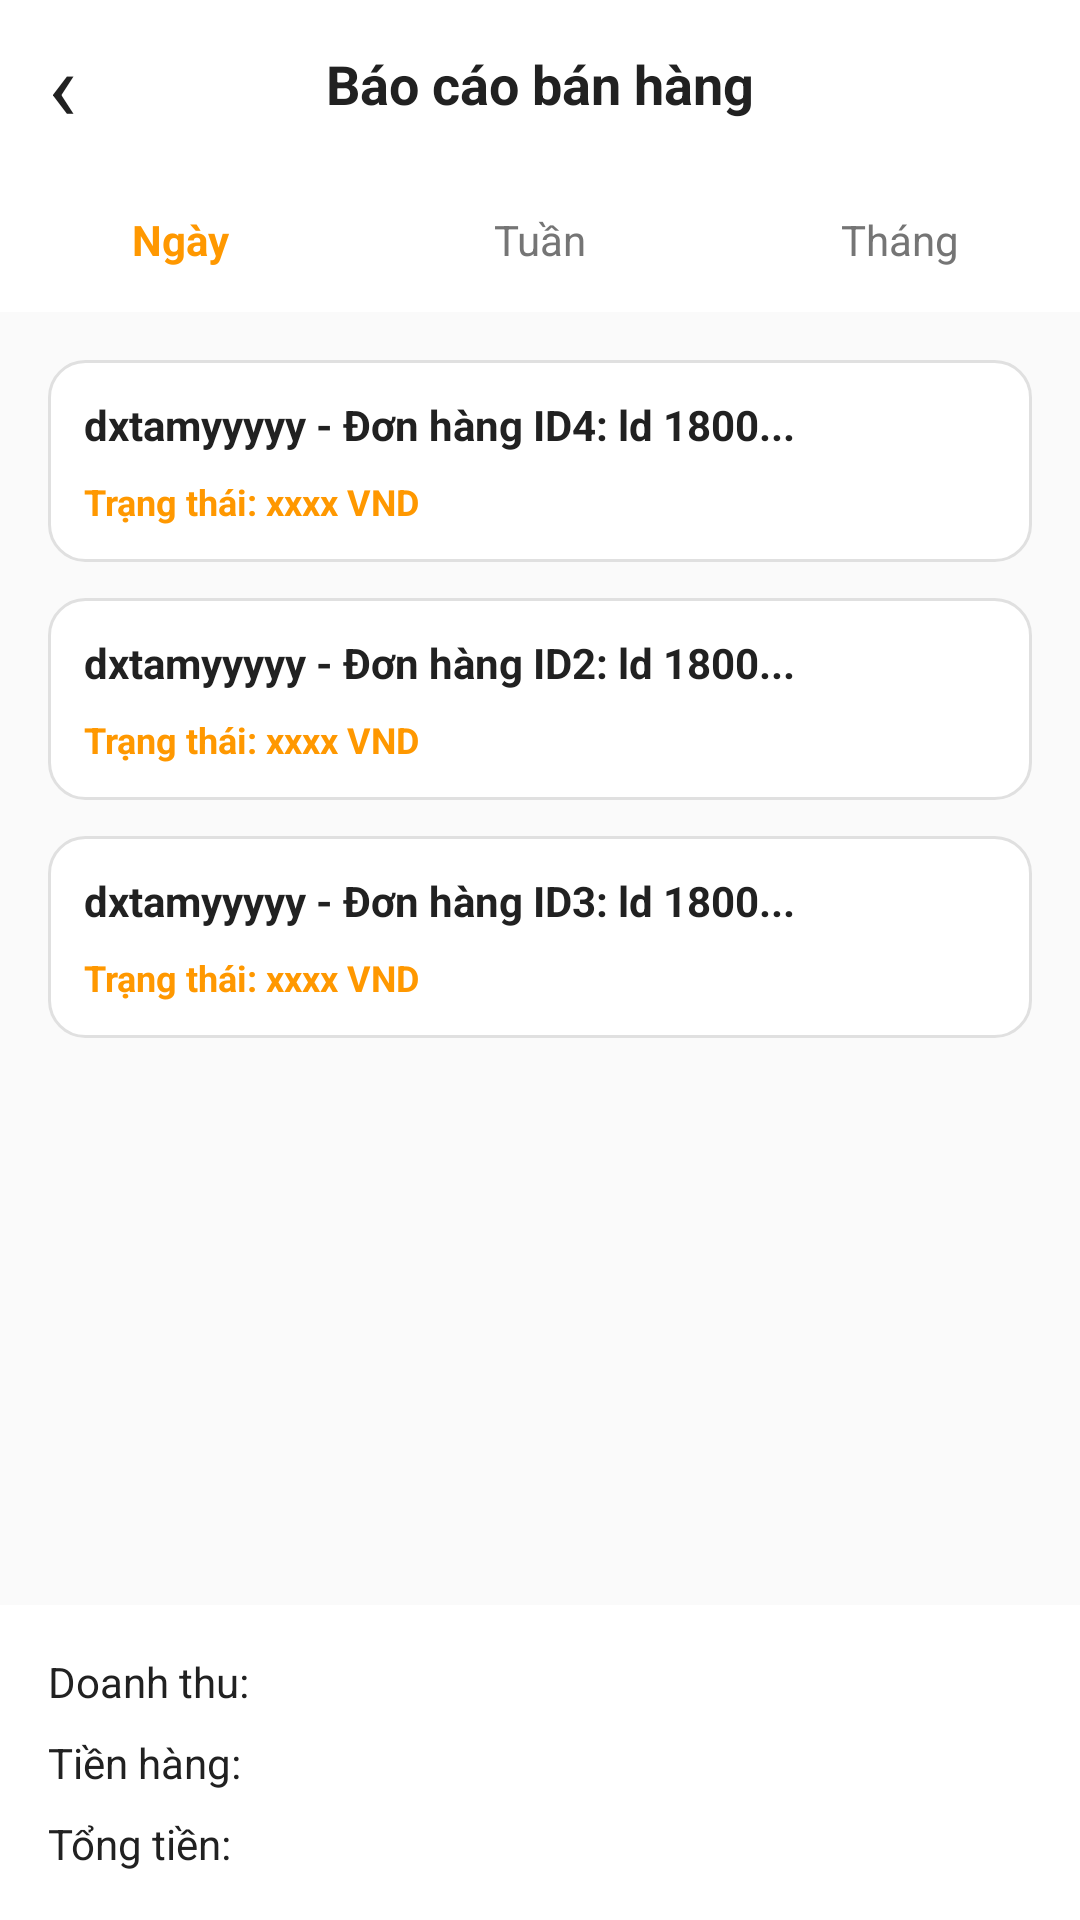

Here is an Android app screen rendered from its layout file. Give the layout XML and the strings, colors and styles it references.
<!-- AndroidManifest.xml: application theme Theme.Giaodien -->
<!-- res/layout/activity_sales_report.xml -->
<?xml version="1.0" encoding="utf-8"?>
<LinearLayout xmlns:android="http://schemas.android.com/apk/res/android"
    android:layout_width="match_parent"
    android:layout_height="match_parent"
    android:orientation="vertical"
    android:background="@color/background_light">

    
    <RelativeLayout
        android:layout_width="match_parent"
        android:layout_height="56dp"
        android:background="@color/white"
        android:elevation="4dp"
        android:paddingStart="16dp"
        android:paddingEnd="16dp">

        <TextView
            android:id="@+id/btnBack"
            android:layout_width="wrap_content"
            android:layout_height="match_parent"
            android:text="‹"
            android:textSize="32sp"
            android:textColor="@color/text_primary"
            android:gravity="center_vertical"
            android:paddingEnd="16dp"
            android:clickable="true"
            android:focusable="true"/>

        <TextView
            android:layout_width="wrap_content"
            android:layout_height="wrap_content"
            android:text="Báo cáo bán hàng"
            android:textSize="18sp"
            android:textColor="@color/text_primary"
            android:textStyle="bold"
            android:layout_centerInParent="true"/>
    </RelativeLayout>

    
    <LinearLayout
        android:layout_width="match_parent"
        android:layout_height="48dp"
        android:orientation="horizontal"
        android:background="@color/white"
        android:elevation="2dp">

        <TextView
            android:id="@+id/tabToday"
            android:layout_width="0dp"
            android:layout_height="match_parent"
            android:layout_weight="1"
            android:text="Ngày"
            android:textSize="14sp"
            android:textColor="@color/primary_orange"
            android:textStyle="bold"
            android:gravity="center"
            android:clickable="true"
            android:focusable="true"/>

        <TextView
            android:id="@+id/tabWeek"
            android:layout_width="0dp"
            android:layout_height="match_parent"
            android:layout_weight="1"
            android:text="Tuần"
            android:textSize="14sp"
            android:textColor="@color/text_secondary"
            android:gravity="center"
            android:clickable="true"
            android:focusable="true"/>

        <TextView
            android:id="@+id/tabMonth"
            android:layout_width="0dp"
            android:layout_height="match_parent"
            android:layout_weight="1"
            android:text="Tháng"
            android:textSize="14sp"
            android:textColor="@color/text_secondary"
            android:gravity="center"
            android:clickable="true"
            android:focusable="true"/>
    </LinearLayout>

    
    <ScrollView
        android:layout_width="match_parent"
        android:layout_height="0dp"
        android:layout_weight="1"
        android:fillViewport="true">

        <LinearLayout
            android:layout_width="match_parent"
            android:layout_height="wrap_content"
            android:orientation="vertical"
            android:padding="16dp">

            
            <LinearLayout
                android:layout_width="match_parent"
                android:layout_height="wrap_content"
                android:background="@drawable/bg_order_card"
                android:orientation="vertical"
                android:padding="12dp"
                android:layout_marginBottom="12dp">

                <TextView
                    android:layout_width="wrap_content"
                    android:layout_height="wrap_content"
                    android:text="dxtamyyyyy - Đơn hàng ID4: ld 1800..."
                    android:textSize="14sp"
                    android:textColor="@color/text_primary"
                    android:textStyle="bold"
                    android:layout_marginBottom="8dp"/>

                <TextView
                    android:layout_width="wrap_content"
                    android:layout_height="wrap_content"
                    android:text="Trạng thái: xxxx VND"
                    android:textSize="12sp"
                    android:textColor="@color/primary_orange"
                    android:textStyle="bold"/>
            </LinearLayout>

            
            <LinearLayout
                android:layout_width="match_parent"
                android:layout_height="wrap_content"
                android:background="@drawable/bg_order_card"
                android:orientation="vertical"
                android:padding="12dp"
                android:layout_marginBottom="12dp">

                <TextView
                    android:layout_width="wrap_content"
                    android:layout_height="wrap_content"
                    android:text="dxtamyyyyy - Đơn hàng ID2: ld 1800..."
                    android:textSize="14sp"
                    android:textColor="@color/text_primary"
                    android:textStyle="bold"
                    android:layout_marginBottom="8dp"/>

                <TextView
                    android:layout_width="wrap_content"
                    android:layout_height="wrap_content"
                    android:text="Trạng thái: xxxx VND"
                    android:textSize="12sp"
                    android:textColor="@color/primary_orange"
                    android:textStyle="bold"/>
            </LinearLayout>

            
            <LinearLayout
                android:layout_width="match_parent"
                android:layout_height="wrap_content"
                android:background="@drawable/bg_order_card"
                android:orientation="vertical"
                android:padding="12dp"
                android:layout_marginBottom="12dp">

                <TextView
                    android:layout_width="wrap_content"
                    android:layout_height="wrap_content"
                    android:text="dxtamyyyyy - Đơn hàng ID3: ld 1800..."
                    android:textSize="14sp"
                    android:textColor="@color/text_primary"
                    android:textStyle="bold"
                    android:layout_marginBottom="8dp"/>

                <TextView
                    android:layout_width="wrap_content"
                    android:layout_height="wrap_content"
                    android:text="Trạng thái: xxxx VND"
                    android:textSize="12sp"
                    android:textColor="@color/primary_orange"
                    android:textStyle="bold"/>
            </LinearLayout>

        </LinearLayout>
    </ScrollView>

    
    <LinearLayout
        android:layout_width="match_parent"
        android:layout_height="wrap_content"
        android:orientation="vertical"
        android:background="@color/white"
        android:padding="16dp"
        android:elevation="8dp">

        <LinearLayout
            android:layout_width="match_parent"
            android:layout_height="wrap_content"
            android:orientation="horizontal"
            android:layout_marginBottom="8dp">

            <TextView
                android:layout_width="0dp"
                android:layout_height="wrap_content"
                android:layout_weight="1"
                android:text="Doanh thu:"
                android:textSize="14sp"
                android:textColor="@color/text_primary"/>

            <TextView
                android:id="@+id/tvRevenue"
                android:layout_width="wrap_content"
                android:layout_height="wrap_content"
                android:text=""
                android:textSize="14sp"
                android:textColor="@color/text_primary"/>
        </LinearLayout>

        <LinearLayout
            android:layout_width="match_parent"
            android:layout_height="wrap_content"
            android:orientation="horizontal"
            android:layout_marginBottom="8dp">

            <TextView
                android:layout_width="0dp"
                android:layout_height="wrap_content"
                android:layout_weight="1"
                android:text="Tiền hàng:"
                android:textSize="14sp"
                android:textColor="@color/text_primary"/>

            <TextView
                android:id="@+id/tvProductTotal"
                android:layout_width="wrap_content"
                android:layout_height="wrap_content"
                android:text=""
                android:textSize="14sp"
                android:textColor="@color/text_primary"/>
        </LinearLayout>

        <LinearLayout
            android:layout_width="match_parent"
            android:layout_height="wrap_content"
            android:orientation="horizontal">

            <TextView
                android:layout_width="0dp"
                android:layout_height="wrap_content"
                android:layout_weight="1"
                android:text="Tổng tiền:"
                android:textSize="14sp"
                android:textColor="@color/text_primary"/>

            <TextView
                android:id="@+id/tvTotalAmount"
                android:layout_width="wrap_content"
                android:layout_height="wrap_content"
                android:text=""
                android:textSize="14sp"
                android:textColor="@color/text_primary"/>
        </LinearLayout>
    </LinearLayout>

</LinearLayout>
<!-- resources referenced by this layout -->
<resources>
  <color name="background_light">#FAFAFA</color>
  <color name="primary_orange">#FF9800</color>
  <color name="text_primary">#212121</color>
  <color name="text_secondary">#757575</color>
  <color name="white">#FFFFFFFF</color>
  <!-- drawable bg_order_card (drawable) -->
  <?xml version="1.0" encoding="utf-8"?>
  <shape xmlns:android="http://schemas.android.com/apk/res/android">
      <solid android:color="@color/white"/>
      <stroke
          android:width="1dp"
          android:color="@color/divider"/>
      <corners android:radius="12dp"/>
      <padding
          android:left="12dp"
          android:right="12dp"
          android:top="12dp"
          android:bottom="12dp"/>
  </shape>
  <color name="divider">#E0E0E0</color>
</resources>
